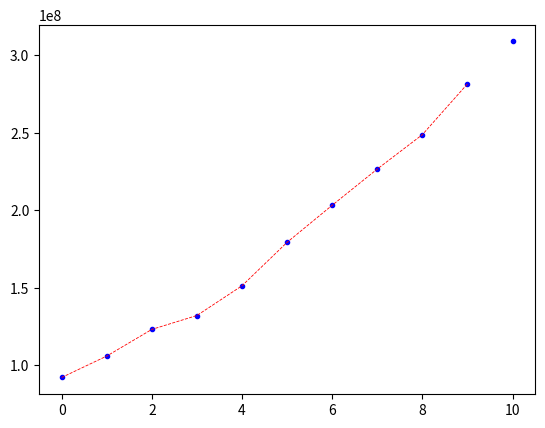

Reproduce this figure in Python.
import numpy as np
import math
import matplotlib.pyplot as plt

data = [92228496, 106021537, 123202624, 132164569, 151325798, 
       179323175, 203211926, 226545805, 248709873, 281421906]
x = np.arange(0, 10, 1)
h = x[1] - x[0]
n = len(x)
x_0 = 10

# интерполяция полиномом Ньютона:
def div_dif(x, f, k):
    res = 0
    for j in range(k + 1): # сумма от 0 до k
        m = 1 # на случай если i = j
        for i in range(k + 1): # цикл произведений
            if i != j:
                m *= x[j] - x[i]
        res += f[j]/m
    return res

def Newton_pol(x, f):
    div_diff = []
    for i in range(1, len(x)): # вычисляем все разделенные разности
        div_diff.append(div_dif(x, f, i)) 
    def polynom(p):
        res = f[0] # первый член полинома
        for k in range(1, len(f)):
            m = 1
            for j in range(k):
                m *= p-x[j]
            res += div_diff[k-1]*m
        return res
    return polynom


P_N = Newton_pol(x, data)
print(P_N(x_0))

Y = []
for i in range(0, 10, 1):
    Y.append(P_N(x[i]))

fig1 = plt.figure("Интерполяция полиномом Ньютона")
plt.plot(x, data, ".", color = 'b')
plt.plot(10, 308745538, '.', color = 'b')
# plt.plot(10, P_N(x_0), '.', color = 'r')
plt.plot(x, Y, '--', linewidth = 0.6, color = 'r')

# data.append(P_N(x_0))
# x = np.append(x, 10)


# plt.plot(x, data, ".")
plt.show()
